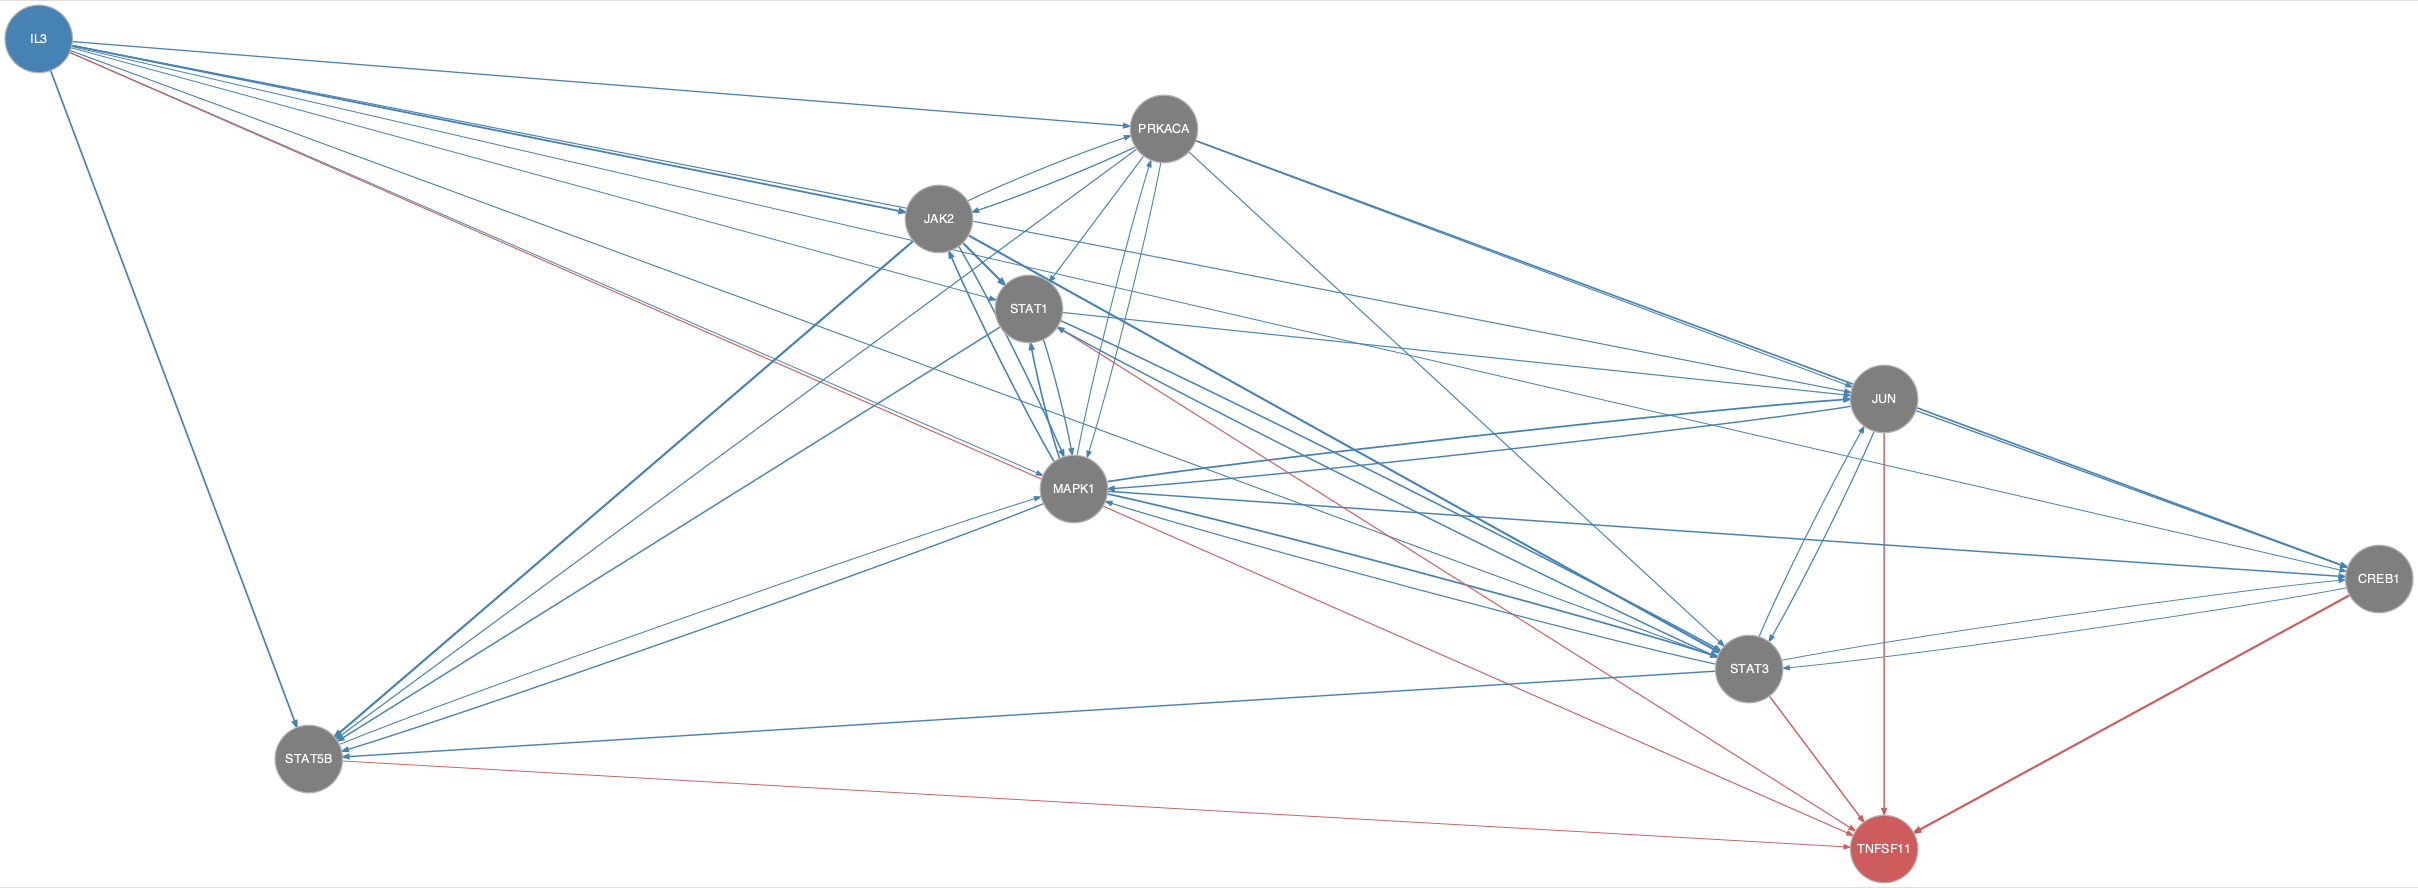

The file beside this chart, header and first rows:
from	to
CREB1	STAT3
IL3	CREB1
IL3	JAK2
IL3	JUN
IL3	MAPK1
IL3	PRKACA
IL3	STAT1
IL3	STAT3
IL3	STAT5B
JAK2	MAPK1
JAK2	PRKACA
JAK2	STAT1
JAK2	STAT3
JAK2	STAT5B
JUN	CREB1
JUN	MAPK1
JUN	STAT3
MAPK1	CREB1
MAPK1	JAK2
MAPK1	JUN
MAPK1	PRKACA
MAPK1	STAT1
MAPK1	STAT3
MAPK1	STAT5B
PRKACA	CREB1
PRKACA	JAK2
PRKACA	JUN
PRKACA	MAPK1
PRKACA	STAT1
PRKACA	STAT3
PRKACA	STAT5B
STAT1	JUN
STAT1	MAPK1
STAT1	STAT3
STAT1	STAT5B
STAT3	CREB1
STAT3	JUN
STAT3	MAPK1
STAT3	STAT1
STAT3	STAT5B
STAT5B	MAPK1
CREB1	TNFSF11
IL3	TNFSF11
JUN	TNFSF11
STAT1	TNFSF11
STAT3	TNFSF11
STAT5B	TNFSF11
